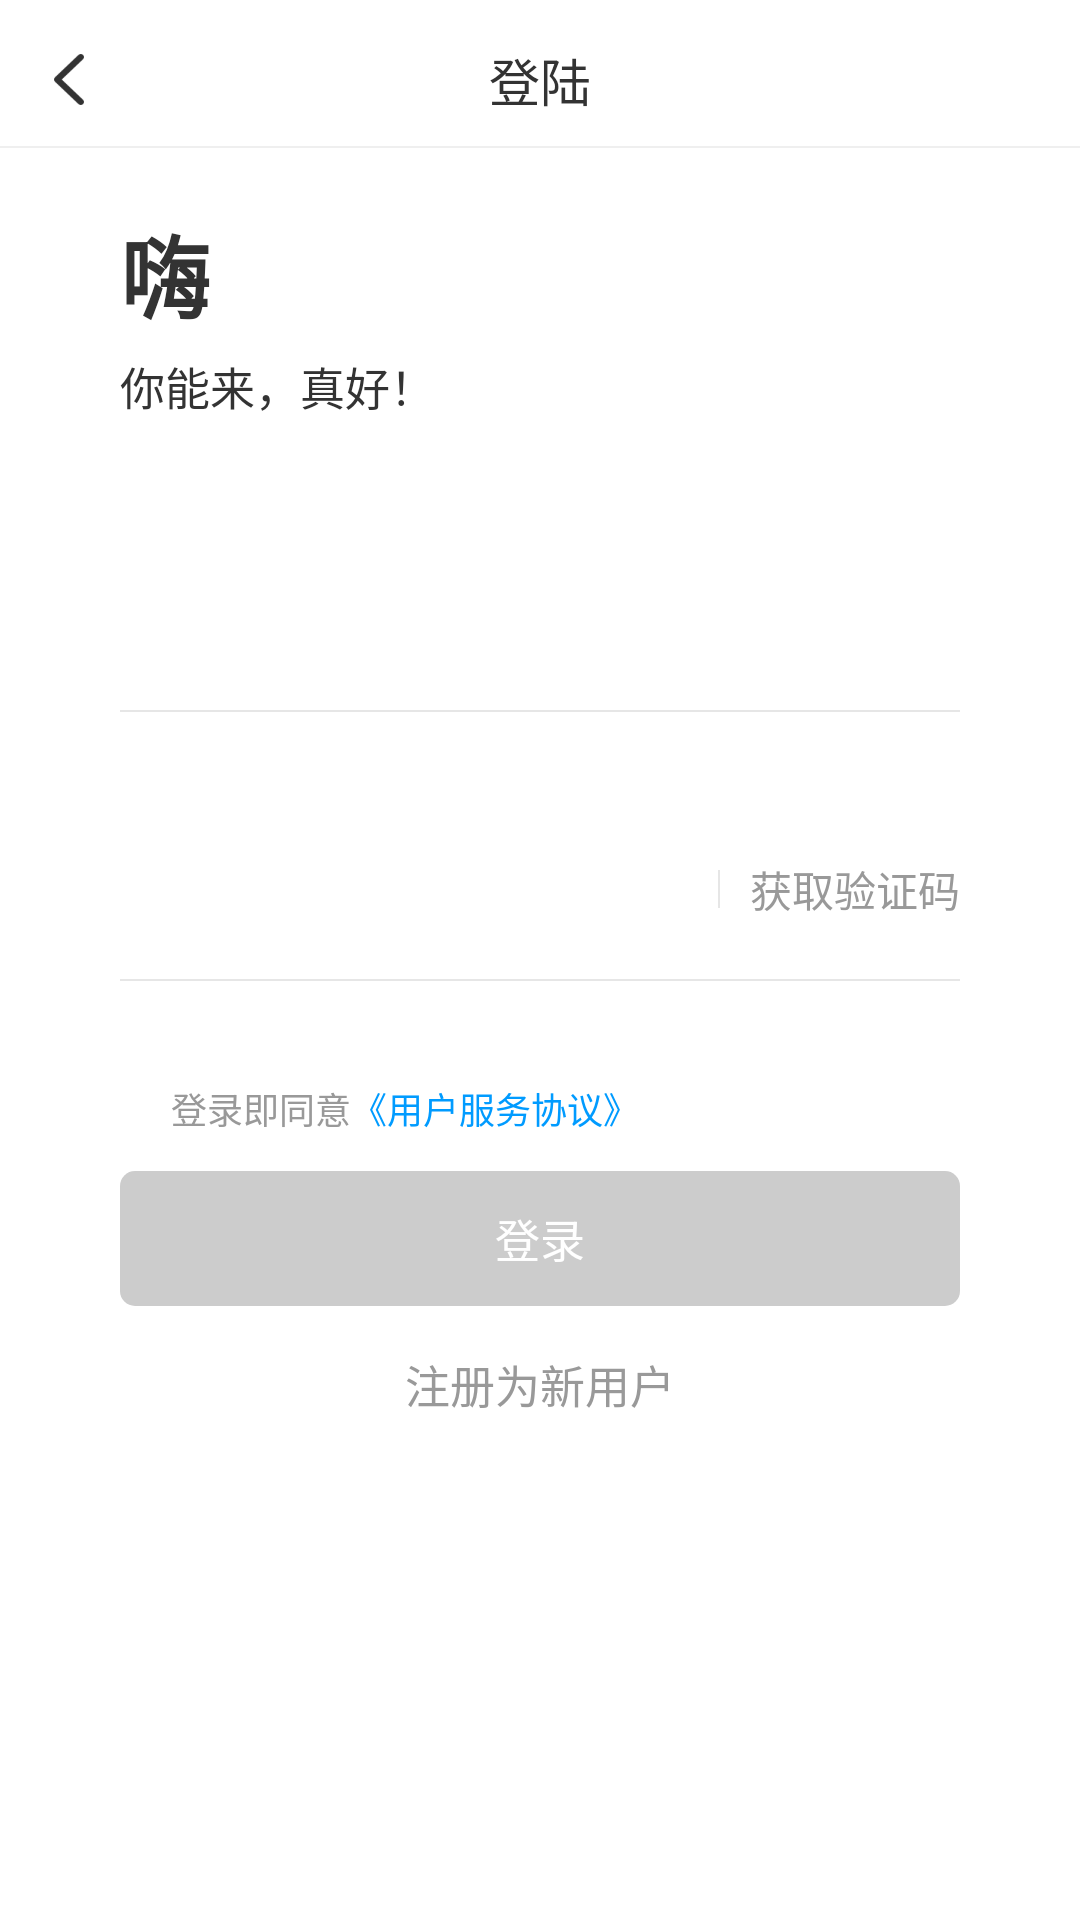

Produce the Android XML layout that renders to this screen, including the resource entries it uses.
<!-- AndroidManifest.xml: application theme AppTheme -->
<!-- res/layout/activity_login.xml -->
<?xml version="1.0" encoding="utf-8"?>
<layout xmlns:android="http://schemas.android.com/apk/res/android"
    xmlns:app="http://schemas.android.com/apk/res-auto"
    xmlns:tools="http://schemas.android.com/tools">

    <data>

    </data>

    <androidx.constraintlayout.widget.ConstraintLayout
        android:layout_width="match_parent"
        android:layout_height="match_parent"
        android:background="#FFF"
        tools:context=".ui.me.activity.LoginActivity">

        <View
            android:id="@+id/back"
            android:layout_width="40dp"
            android:layout_height="0dp"
            app:layout_constraintLeft_toLeftOf="parent"
            app:layout_constraintTop_toTopOf="parent"
            app:layout_constraintBottom_toBottomOf="@id/view1"/>

        <ImageView
            android:layout_width="wrap_content"
            android:layout_height="wrap_content"
            android:src="@mipmap/avtivity_back"
            app:layout_constraintTop_toTopOf="@id/title"
            app:layout_constraintBottom_toBottomOf="@id/title"
            app:layout_constraintLeft_toLeftOf="parent"
            android:layout_marginLeft="15dp"
            />

        <TextView
            android:id="@+id/title"
            android:layout_width="wrap_content"
            android:layout_height="wrap_content"
            android:textSize="17sp"
            android:textColor="#333333"
            app:layout_constraintLeft_toLeftOf="parent"
            app:layout_constraintRight_toRightOf="parent"
            app:layout_constraintTop_toTopOf="parent"
            android:layout_marginTop="14dp"
            android:text="登陆"
            />

        <View
            android:id="@+id/view1"
            android:layout_width="match_parent"
            android:layout_height="0.5dp"
            android:background="#EFEFEF"
            app:layout_constraintTop_toBottomOf="@id/title"
            android:layout_marginTop="9.5dp"/>

        <TextView
            android:id="@+id/tv1"
            android:layout_width="wrap_content"
            android:layout_height="wrap_content"
            android:textColor="#333333"
            android:textSize="30sp"
            android:text="嗨"
            app:layout_constraintLeft_toLeftOf="parent"
            app:layout_constraintTop_toBottomOf="@id/view1"
            android:textStyle="bold"
            android:layout_marginLeft="40dp"
            android:layout_marginTop="19.5dp"/>

        <TextView
            android:id="@+id/tv2"
            android:layout_width="wrap_content"
            android:layout_height="wrap_content"
            android:text="你能来，真好！"
            android:textSize="15sp"
            android:textColor="#333333"
            app:layout_constraintLeft_toLeftOf="@id/tv1"
            app:layout_constraintTop_toBottomOf="@id/tv1"
            android:layout_marginTop="5dp"
            />

        <EditText
            android:id="@+id/phone"
            android:layout_width="0dp"
            android:layout_height="60dp"
            app:layout_constraintLeft_toLeftOf="@id/tv1"
            app:layout_constraintRight_toRightOf="parent"
            app:layout_constraintTop_toBottomOf="@+id/tv2"
            android:layout_marginRight="40dp"
            android:layout_marginTop="37dp"
            android:background="@null"
            android:maxLength="11"
            android:inputType="phone"
            android:textColor="#333333"
            />

        <View
            android:layout_width="0dp"
            android:layout_height="0.5dp"
            android:background="#E6E6E6"
            app:layout_constraintLeft_toLeftOf="@id/phone"
            app:layout_constraintRight_toRightOf="@id/phone"
            app:layout_constraintTop_toBottomOf="@id/phone"/>


        <EditText
            android:id="@+id/code"
            android:layout_width="0dp"
            android:layout_height="60dp"
            app:layout_constraintLeft_toLeftOf="@id/phone"
            app:layout_constraintRight_toRightOf="@id/phone"
            app:layout_constraintTop_toBottomOf="@+id/phone"
            android:layout_marginTop="29.5dp"
            android:background="@null"
            android:textColor="#333333"
            android:inputType="number"
            android:maxLength="6"
            />

        <View
            android:layout_width="0dp"
            android:layout_height="0.5dp"
            android:background="#E6E6E6"
            app:layout_constraintLeft_toLeftOf="@id/code"
            app:layout_constraintRight_toRightOf="@id/code"
            app:layout_constraintTop_toBottomOf="@id/code"/>

        <View
            android:layout_width="0.5dp"
            android:layout_height="12.5dp"
            android:background="#E6E6E6"
            app:layout_constraintRight_toLeftOf="@id/getCode"
            app:layout_constraintTop_toTopOf="@id/getCode"
            app:layout_constraintBottom_toBottomOf="@id/getCode"/>

        <ImageView
            android:id="@+id/delete"
            android:layout_width="15dp"
            android:layout_height="15dp"
            android:src="@mipmap/table_login_img1"
            app:layout_constraintRight_toLeftOf="@id/getCode"
            android:layout_marginRight="9dp"
            app:layout_constraintTop_toTopOf="@id/getCode"
            android:visibility="gone"
            app:layout_constraintBottom_toBottomOf="@id/getCode"/>

        <TextView
            android:id="@+id/getCode"
            android:layout_width="80dp"
            android:layout_height="0dp"
            android:textColor="#999999"
            android:textSize="14sp"
            android:text="获取验证码"
            android:gravity="center|right"
            app:layout_constraintRight_toRightOf="@id/code"
            app:layout_constraintTop_toTopOf="@id/code"
            app:layout_constraintBottom_toBottomOf="@id/code"
            android:enabled="false"
            />

        <CheckBox
            android:id="@+id/checkbox"
            android:layout_width="12dp"
            android:layout_height="12dp"
            android:background="@drawable/check_login_bg"
            android:button="@null"
            app:layout_constraintLeft_toLeftOf="@id/phone"
            app:layout_constraintTop_toBottomOf="@id/code"
            android:layout_marginTop="37dp"
            />

        <TextView
            android:id="@+id/tv3"
            android:layout_width="wrap_content"
            android:layout_height="wrap_content"
            android:textColor="#999999"
            android:textSize="12sp"
            android:text="登录即同意"
            app:layout_constraintLeft_toRightOf="@id/checkbox"
            android:layout_marginLeft="5dp"
            app:layout_constraintTop_toTopOf="@+id/checkbox"
            app:layout_constraintBottom_toBottomOf="@id/checkbox"
            />

        <TextView
            android:layout_width="wrap_content"
            android:layout_height="wrap_content"
            android:text="《用户服务协议》"
            android:textColor="#009BFF"
            android:textSize="12sp"
            app:layout_constraintLeft_toRightOf="@id/tv3"
            app:layout_constraintBaseline_toBaselineOf="@id/tv3"/>

        <TextView
            android:id="@+id/button"
            android:layout_width="0dp"
            android:layout_height="45dp"
            android:gravity="center"
            android:textSize="15sp"
            android:textColor="#FFFFFF"
            android:text="登录"
            app:layout_constraintLeft_toLeftOf="@id/phone"
            app:layout_constraintRight_toRightOf="@id/phone"
            app:layout_constraintTop_toBottomOf="@id/checkbox"
            android:layout_marginTop="15dp"
            android:enabled="false"
            android:background="@drawable/button_bg_ccc_5"/>

        <TextView
            android:id="@+id/register"
            android:layout_width="wrap_content"
            android:layout_height="wrap_content"
            android:textColor="#999999"
            android:textSize="15sp"
            app:layout_constraintLeft_toLeftOf="@id/phone"
            app:layout_constraintRight_toRightOf="@id/phone"
            app:layout_constraintTop_toBottomOf="@id/button"
            android:layout_marginTop="15dp"
            android:text="注册为新用户"/>


    </androidx.constraintlayout.widget.ConstraintLayout>
</layout>
<!-- resources referenced by this layout -->
<resources>
  <!-- drawable button_bg_ccc_5 (drawable) -->
  <?xml version="1.0" encoding="utf-8"?>
  <shape xmlns:android="http://schemas.android.com/apk/res/android">
      <solid android:color="#CCCCCC" />
  
      <corners
          android:radius="5dp"
  
          />
  </shape>
  <!-- drawable check_login_bg (drawable) -->
  <?xml version="1.0" encoding="utf-8"?>
  <selector xmlns:android="http://schemas.android.com/apk/res/android">
      
      <item android:drawable="@drawable/rack_check_press" android:state_checked="true"/>
      
      <item android:drawable="@drawable/rack_check_normal" android:state_checked="false"/>
      <item android:drawable="@drawable/rack_check_press" android:state_pressed="true"/>
      
      <item android:drawable="@drawable/rack_check_normal"/>
  </selector>
  <!-- mipmap avtivity_back: png bitmap (mipmap-hdpi, 504 bytes) -->
  <!-- mipmap table_login_img1: png bitmap (mipmap-hdpi, 560 bytes) -->
  <style name="AppTheme" parent="Theme.AppCompat.Light.DarkActionBar">
          
          <item name="colorPrimary">@color/colorPrimary</item>
          <item name="colorPrimaryDark">@color/colorPrimaryDark</item>
          <item name="colorAccent">@color/table_text_press</item>
      </style>
  <!-- drawable rack_check_press: png bitmap (mipmap-hdpi, 650 bytes) -->
  <!-- drawable rack_check_normal: png bitmap (mipmap-hdpi, 659 bytes) -->
  <color name="colorPrimary">#008577</color>
  <color name="colorPrimaryDark">#00574B</color>
  <color name="table_text_press">#333333</color>
</resources>
